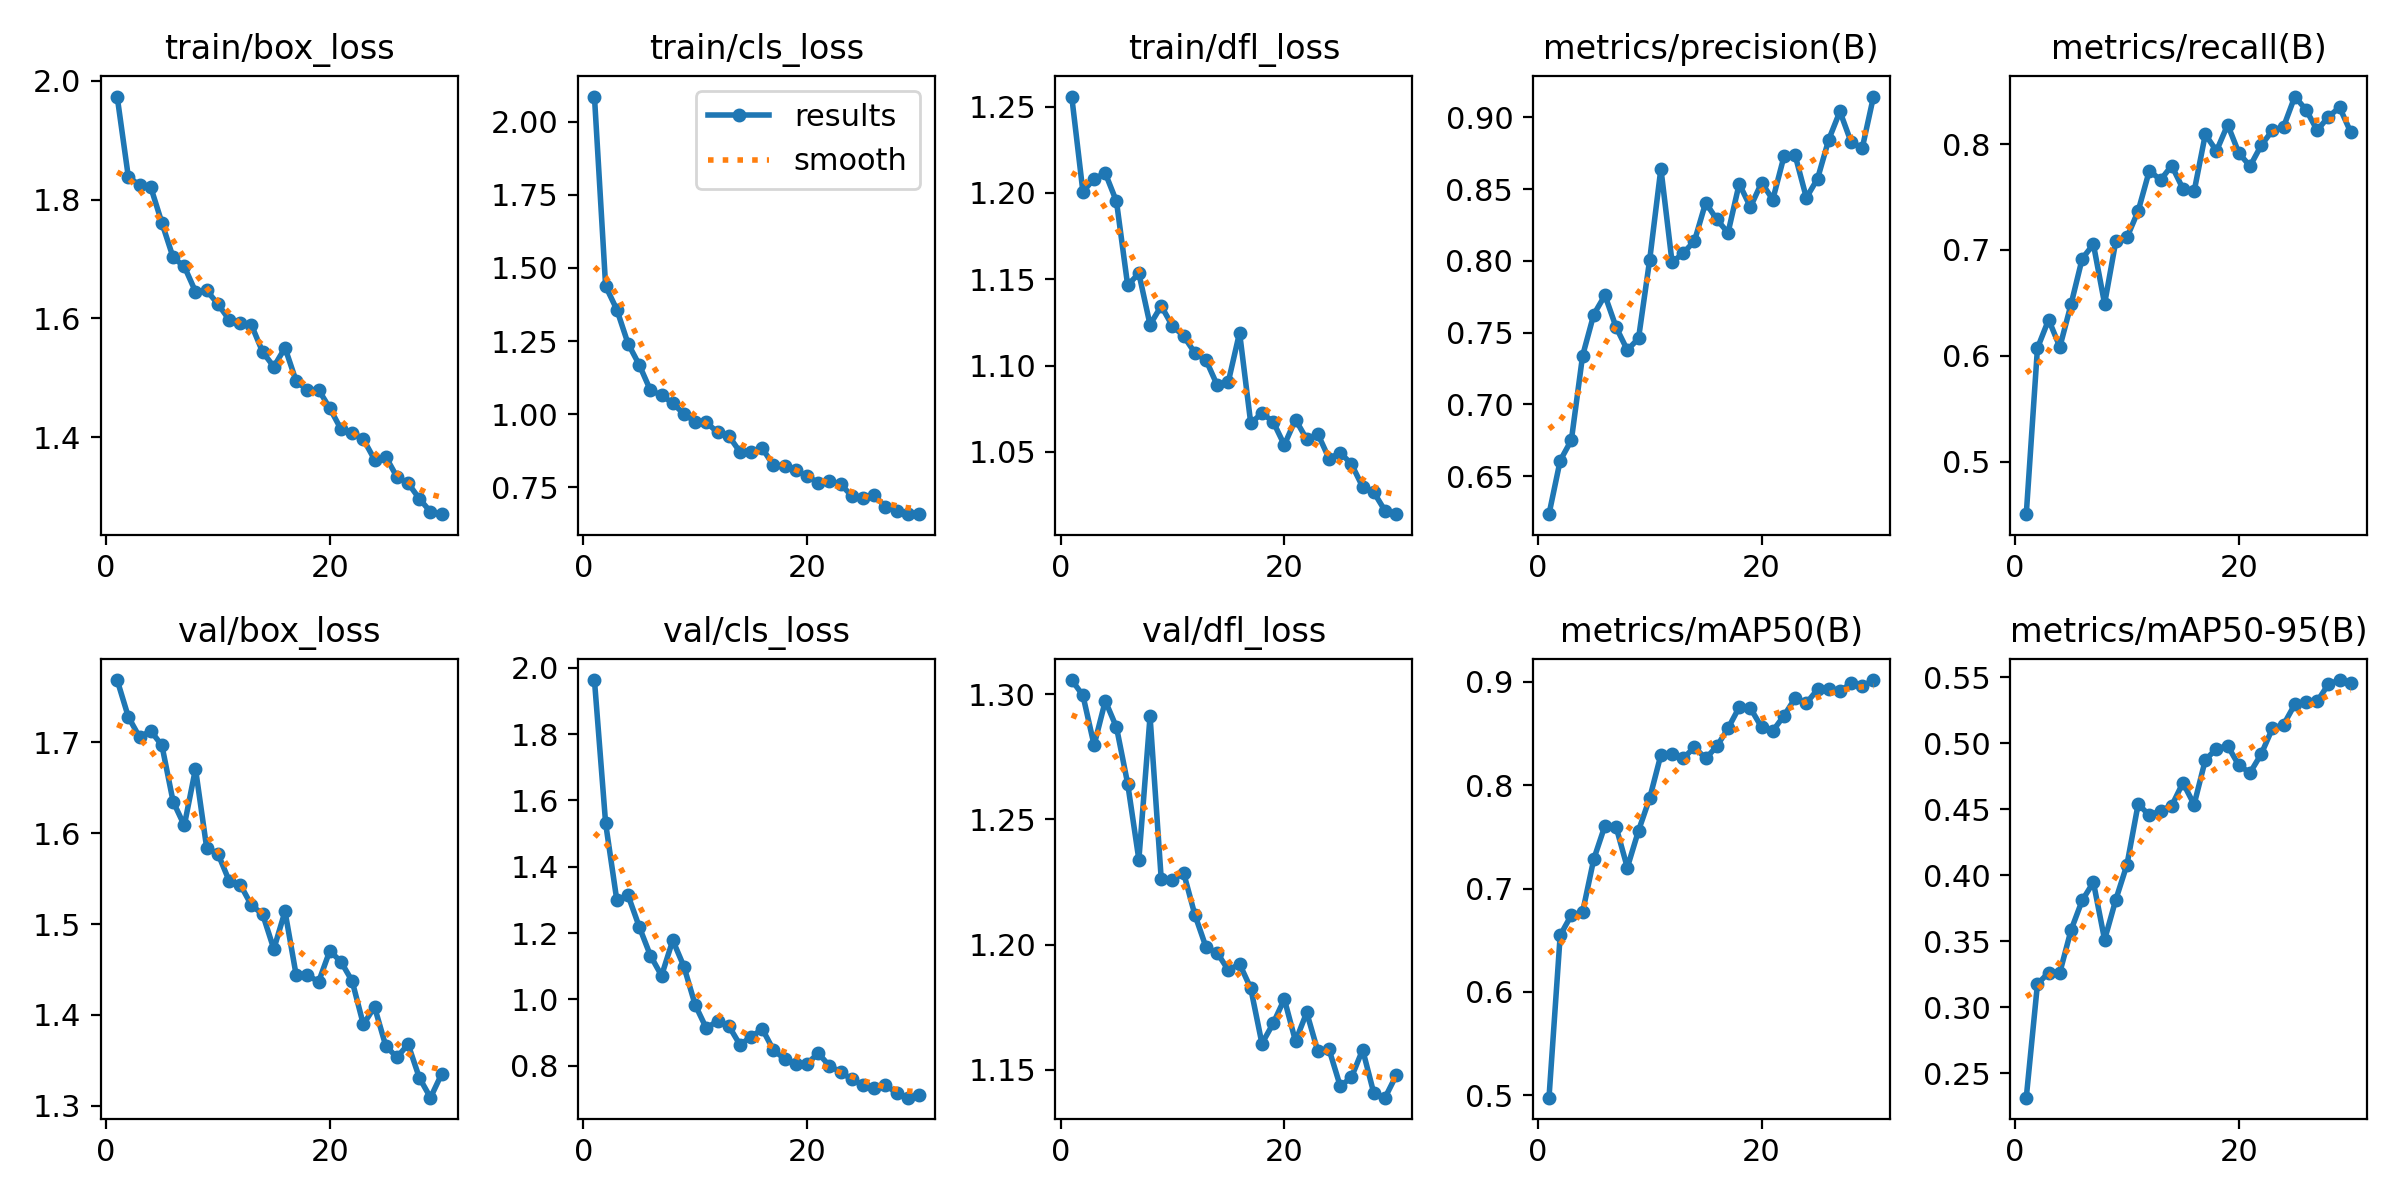

The table this chart was drawn from, first rows:
epoch, time, train/box_loss, train/cls_loss, train/dfl_loss, metrics/precision(B), metrics/recall(B), metrics/mAP50(B), metrics/mAP50-95(B), val/box_loss, val/cls_loss, val/dfl_loss, lr/pg0, lr/pg1, lr/pg2
1, 22.58, 1.974, 2.087, 1.256, 0.6236, 0.4502, 0.4976, 0.2316, 1.769, 1.963, 1.306, 0.0005513, 0.0005513, 0.0005513
2, 43.31, 1.838, 1.438, 1.201, 0.6609, 0.6072, 0.6547, 0.3176, 1.728, 1.531, 1.3, 0.00107, 0.00107, 0.00107
3, 63.45, 1.825, 1.358, 1.208, 0.6752, 0.6341, 0.6743, 0.3263, 1.706, 1.299, 1.28, 0.001553, 0.001553, 0.001553
4, 83.58, 1.821, 1.241, 1.211, 0.7338, 0.6083, 0.6771, 0.3263, 1.713, 1.314, 1.297, 0.001502, 0.001502, 0.001502
5, 103.5, 1.761, 1.169, 1.195, 0.7626, 0.6486, 0.7283, 0.3584, 1.697, 1.219, 1.287, 0.001447, 0.001447, 0.001447
6, 123.7, 1.703, 1.082, 1.146, 0.776, 0.6918, 0.7608, 0.381, 1.635, 1.132, 1.264, 0.001392, 0.001392, 0.001392
7, 143.6, 1.687, 1.064, 1.153, 0.7538, 0.7053, 0.7594, 0.3947, 1.609, 1.072, 1.234, 0.001337, 0.001337, 0.001337
8, 163.4, 1.645, 1.037, 1.124, 0.7379, 0.6491, 0.7202, 0.3512, 1.671, 1.179, 1.291, 0.001282, 0.001282, 0.001282
9, 183.4, 1.647, 0.9999, 1.135, 0.746, 0.7082, 0.7559, 0.3815, 1.584, 1.099, 1.226, 0.001227, 0.001227, 0.001227
10, 208.9, 1.624, 0.9737, 1.123, 0.8008, 0.7119, 0.7874, 0.4081, 1.578, 0.9839, 1.226, 0.001172, 0.001172, 0.001172
11, 229.5, 1.598, 0.9712, 1.117, 0.8643, 0.7368, 0.8293, 0.4539, 1.548, 0.9133, 1.229, 0.001117, 0.001117, 0.001117
12, 249.7, 1.593, 0.9375, 1.107, 0.7989, 0.775, 0.8304, 0.4453, 1.544, 0.9355, 1.212, 0.001062, 0.001062, 0.001062
13, 270, 1.589, 0.9253, 1.103, 0.8054, 0.7662, 0.826, 0.4489, 1.521, 0.9208, 1.199, 0.001007, 0.001007, 0.001007
14, 290.2, 1.543, 0.8707, 1.089, 0.8138, 0.7797, 0.8367, 0.4526, 1.511, 0.8637, 1.197, 0.0009519, 0.0009519, 0.0009519
15, 310.3, 1.519, 0.8702, 1.091, 0.8405, 0.7578, 0.8258, 0.4701, 1.473, 0.8871, 1.19, 0.0008968, 0.0008968, 0.0008968
16, 330.5, 1.55, 0.8826, 1.119, 0.8288, 0.7553, 0.8375, 0.4535, 1.514, 0.9111, 1.192, 0.0008418, 0.0008418, 0.0008418
17, 350.6, 1.494, 0.8241, 1.066, 0.8196, 0.8092, 0.855, 0.4873, 1.444, 0.8474, 1.183, 0.0007868, 0.0007868, 0.0007868
18, 370.8, 1.479, 0.8234, 1.072, 0.8537, 0.7936, 0.8754, 0.4959, 1.444, 0.8208, 1.16, 0.0007318, 0.0007318, 0.0007318
19, 391.1, 1.48, 0.8092, 1.067, 0.8375, 0.8184, 0.8745, 0.498, 1.436, 0.8057, 1.169, 0.0006768, 0.0006768, 0.0006768
20, 411.4, 1.449, 0.7864, 1.054, 0.8544, 0.7915, 0.856, 0.4832, 1.471, 0.8061, 1.178, 0.0006218, 0.0006218, 0.0006218
21, 449.5, 1.413, 0.7654, 1.069, 0.8427, 0.7792, 0.8525, 0.4776, 1.459, 0.8382, 1.161, 0.0005668, 0.0005668, 0.0005668
22, 469.1, 1.407, 0.7693, 1.057, 0.8727, 0.799, 0.8672, 0.4918, 1.437, 0.7997, 1.173, 0.0005118, 0.0005118, 0.0005118
23, 488.9, 1.397, 0.7603, 1.06, 0.8734, 0.813, 0.8842, 0.5112, 1.39, 0.7815, 1.157, 0.0004568, 0.0004568, 0.0004568
24, 508.5, 1.362, 0.7192, 1.046, 0.8439, 0.8166, 0.8793, 0.5141, 1.409, 0.7592, 1.158, 0.0004017, 0.0004017, 0.0004017
25, 528.2, 1.367, 0.714, 1.049, 0.8572, 0.845, 0.8926, 0.5294, 1.366, 0.7414, 1.143, 0.0003467, 0.0003467, 0.0003467
26, 547.9, 1.333, 0.7216, 1.043, 0.8844, 0.8326, 0.8927, 0.5312, 1.353, 0.7331, 1.147, 0.0002917, 0.0002917, 0.0002917
27, 567.6, 1.322, 0.6827, 1.03, 0.9041, 0.8131, 0.8907, 0.5317, 1.368, 0.7422, 1.158, 0.0002367, 0.0002367, 0.0002367
28, 587.3, 1.296, 0.669, 1.027, 0.8827, 0.8258, 0.8987, 0.5447, 1.331, 0.7185, 1.141, 0.0001817, 0.0001817, 0.0001817
29, 607.1, 1.274, 0.6583, 1.016, 0.8787, 0.8348, 0.8958, 0.5478, 1.309, 0.704, 1.139, 0.0001267, 0.0001267, 0.0001267
30, 626.7, 1.27, 0.6571, 1.014, 0.9144, 0.8112, 0.9017, 0.5456, 1.335, 0.7117, 1.148, 7.1681e-05, 7.1681e-05, 7.1681e-05
